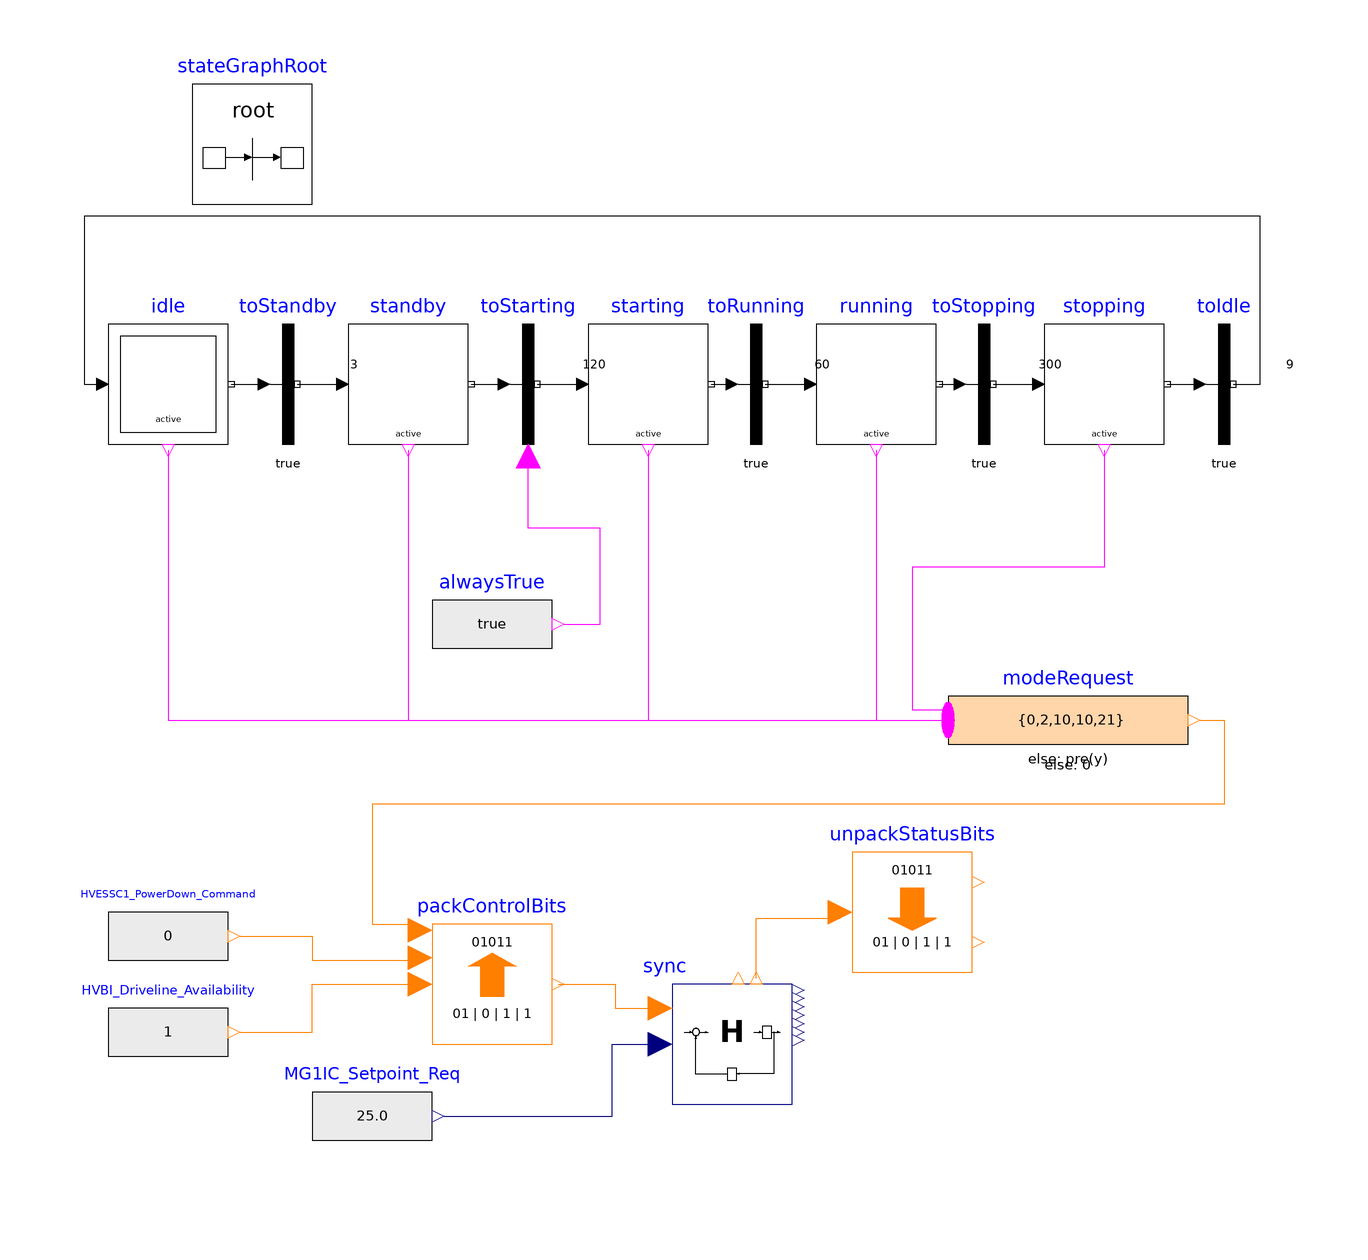

The component connection diagram of the Modelica model below, drawn from its own Placement and Line annotations.

model Test "Example model demonstrating exchanging values with this HIL site using a simple pattern of time varying data as input"
    extends Modelica.Icons.Example;

    inner Modelica.StateGraph.StateGraphRoot stateGraphRoot annotation(
      Placement(visible = true, transformation(origin = {-70, 70}, extent = {{-10, -10}, {10, 10}}, rotation = 0)));
    Modelica.Blocks.MathInteger.MultiSwitch modeRequest(expr = {0, 2, 10, 10, 21}, nu = 5, use_pre_as_default = true) annotation(
      Placement(visible = true, transformation(origin = {56, -26}, extent = {{-10, -10}, {30, 10}}, rotation = 0)));
    Modelica.StateGraph.InitialStepWithSignal idle(nOut = 1, nIn = 1) annotation(
      Placement(visible = true, transformation(origin = {-84, 30}, extent = {{-10, -10}, {10, 10}}, rotation = 0)));
    Modelica.StateGraph.Transition toIdle(enableTimer = true, waitTime = 9)  annotation(
      Placement(visible = true, transformation(origin = {92, 30}, extent = {{-10, -10}, {10, 10}}, rotation = 0)));
    Modelica.StateGraph.StepWithSignal stopping(nIn = 1, nOut = 1) annotation(
      Placement(visible = true, transformation(origin = {72, 30}, extent = {{-10, -10}, {10, 10}}, rotation = 0)));
    Modelica.StateGraph.Transition toStopping(enableTimer = true, waitTime = 300)  annotation(
      Placement(visible = true, transformation(origin = {52, 30}, extent = {{-10, -10}, {10, 10}}, rotation = 0)));
    Modelica.StateGraph.StepWithSignal running(nIn = 1, nOut = 1)  annotation(
      Placement(visible = true, transformation(origin = {34, 30}, extent = {{-10, -10}, {10, 10}}, rotation = 0)));
    Modelica.StateGraph.Transition toRunning(enableTimer = true, waitTime = 60)  annotation(
      Placement(visible = true, transformation(origin = {14, 30}, extent = {{-10, -10}, {10, 10}}, rotation = 0)));
    Modelica.StateGraph.StepWithSignal starting(nIn = 1, nOut = 1)  annotation(
      Placement(visible = true, transformation(origin = {-4, 30}, extent = {{-10, -10}, {10, 10}}, rotation = 0)));
    Modelica.StateGraph.TransitionWithSignal toStarting(enableTimer = true, waitTime = 120)  annotation(
      Placement(visible = true, transformation(origin = {-24, 30}, extent = {{-10, -10}, {10, 10}}, rotation = 0)));
    Modelica.StateGraph.StepWithSignal standby(nIn = 1, nOut = 1) annotation(
      Placement(visible = true, transformation(origin = {-44, 30}, extent = {{-10, -10}, {10, 10}}, rotation = 0)));
    Modelica.StateGraph.Transition toStandby(enableTimer = true, waitTime = 3)  annotation(
      Placement(visible = true, transformation(origin = {-64, 30}, extent = {{-10, -10}, {10, 10}}, rotation = 0)));
    Modelica.Blocks.Sources.BooleanExpression alwaysTrue(y = true)  annotation(
      Placement(visible = true, transformation(origin = {-30, -10}, extent = {{-10, -10}, {10, 10}}, rotation = 0)));
    XInTheLoop.Examples.Site2.Blocks.Sync sync annotation(
      Placement(visible = true, transformation(origin = {10, -80}, extent = {{-10, -10}, {10, 10}}, rotation = 0)));
    XInTheLoop.Examples.Site2.Blocks.UnpackStatusBits unpackStatusBits annotation(
      Placement(visible = true, transformation(origin = {40, -58}, extent = {{-10, -10}, {10, 10}}, rotation = 0)));
    XInTheLoop.Examples.Site2.Blocks.PackControlBits packControlBits annotation(
      Placement(visible = true, transformation(origin = {-30, -70}, extent = {{-10, -10}, {10, 10}}, rotation = 0)));
    Modelica.Blocks.Sources.IntegerExpression HVESSC1_PowerDown_Command annotation(
      Placement(visible = true, transformation(origin = {-84, -62}, extent = {{-10, -10}, {10, 10}}, rotation = 0)));
    Modelica.Blocks.Sources.IntegerExpression HVBI_Driveline_Availability(y = 1)  annotation(
      Placement(visible = true, transformation(origin = {-84, -78}, extent = {{-10, -10}, {10, 10}}, rotation = 0)));
    Modelica.Blocks.Sources.RealExpression MG1IC_Setpoint_Req(y = 25.0)  annotation(
      Placement(visible = true, transformation(origin = {-50, -92}, extent = {{-10, -10}, {10, 10}}, rotation = 0)));
  equation
    connect(alwaysTrue.y, toStarting.condition) annotation(
      Line(points = {{-18, -10}, {-12, -10}, {-12, 6}, {-24, 6}, {-24, 18}}, color = {255, 0, 255}));
    connect(toStandby.outPort, standby.inPort[1]) annotation(
      Line(points = {{-62.5, 30}, {-54.5, 30}}));
    connect(idle.outPort[1], toStandby.inPort) annotation(
      Line(points = {{-73.5, 30}, {-67.5, 30}}));
    connect(toStopping.outPort, stopping.inPort[1]) annotation(
      Line(points = {{53.5, 30}, {61.5, 30}}));
    connect(stopping.outPort[1], toIdle.inPort) annotation(
      Line(points = {{82.5, 30}, {88.5, 30}}));
    connect(toIdle.outPort, idle.inPort[1]) annotation(
      Line(points = {{93.5, 30}, {98, 30}, {98, 58}, {-98, 58}, {-98, 30}, {-95, 30}}));
    connect(standby.outPort[1], toStarting.inPort) annotation(
      Line(points = {{-33.5, 30}, {-27.5, 30}}));
    connect(toStarting.outPort, starting.inPort[1]) annotation(
      Line(points = {{-22.5, 30}, {-14.5, 30}}));
    connect(starting.outPort[1], toRunning.inPort) annotation(
      Line(points = {{6.5, 30}, {10.5, 30}}));
    connect(toRunning.outPort, running.inPort[1]) annotation(
      Line(points = {{15.5, 30}, {23.5, 30}}));
    connect(running.outPort[1], toStopping.inPort) annotation(
      Line(points = {{44.5, 30}, {48.5, 30}}));
    connect(idle.active, modeRequest.u[1]) annotation(
      Line(points = {{-84, 19}, {-84, -26}, {46, -26}}, color = {255, 0, 255}));
    connect(standby.active, modeRequest.u[2]) annotation(
      Line(points = {{-44, 19}, {-44, -26}, {46, -26}}, color = {255, 0, 255}));
    connect(starting.active, modeRequest.u[3]) annotation(
      Line(points = {{-4, 19}, {-4, -26}, {46, -26}}, color = {255, 0, 255}));
    connect(running.active, modeRequest.u[4]) annotation(
      Line(points = {{34, 19}, {34, -26}, {46, -26}}, color = {255, 0, 255}));
    connect(stopping.active, modeRequest.u[5]) annotation(
      Line(points = {{72, 19}, {72, -0.5}, {40, -0.5}, {40, -24.25}, {46, -24.25}, {46, -26}}, color = {255, 0, 255}));
    connect(sync.yStatusBits, unpackStatusBits.u) annotation(
      Line(points = {{14, -69}, {14, -59}, {28, -59}}, color = {255, 127, 0}));
    connect(packControlBits.y, sync.uControlBits) annotation(
      Line(points = {{-19, -70}, {-9.5, -70}, {-9.5, -74}, {-2, -74}}, color = {255, 127, 0}));
    connect(modeRequest.y, packControlBits.uSetpoint_Mode_Req) annotation(
      Line(points = {{88, -26}, {92, -26}, {92, -40}, {-50, -40}, {-50, -60}, {-42, -60}}, color = {255, 127, 0}));
    connect(HVESSC1_PowerDown_Command.y, packControlBits.uPowerDown_Command) annotation(
      Line(points = {{-72, -62}, {-60, -62}, {-60, -66}, {-42, -66}}, color = {255, 127, 0}));
    connect(HVBI_Driveline_Availability.y, packControlBits.uDriveline_Availability) annotation(
      Line(points = {{-72, -78}, {-60, -78}, {-60, -70}, {-42, -70}}, color = {255, 127, 0}));
    connect(MG1IC_Setpoint_Req.y, sync.uSetpoint_Req) annotation(
      Line(points = {{-38, -92}, {-10, -92}, {-10, -80}, {-2, -80}}, color = {0, 0, 127}));
  protected
    annotation(
      experiment(StartTime = 0, StopTime = 500, Tolerance = 1e-06, Interval = 0.1),
      Documentation(info = "<html><head></head><body>
<p>A test model that creates a very&nbsp;simple input value sequence with a duration of 500 seconds that in a cycle sends request of these modes to the FCCU:</p>
<div><ul>
<li>Start-up (idle)</li><li>Standby</li>
<li>Starting</li><li>Running</li>
<li>Stopping</li></ul></div>
<p>It is used in the test procedures of <a href=\"modelica://XInTheLoop.Examples.Site2\">this site</a>.</p>
</body></html>"));
  end Test;